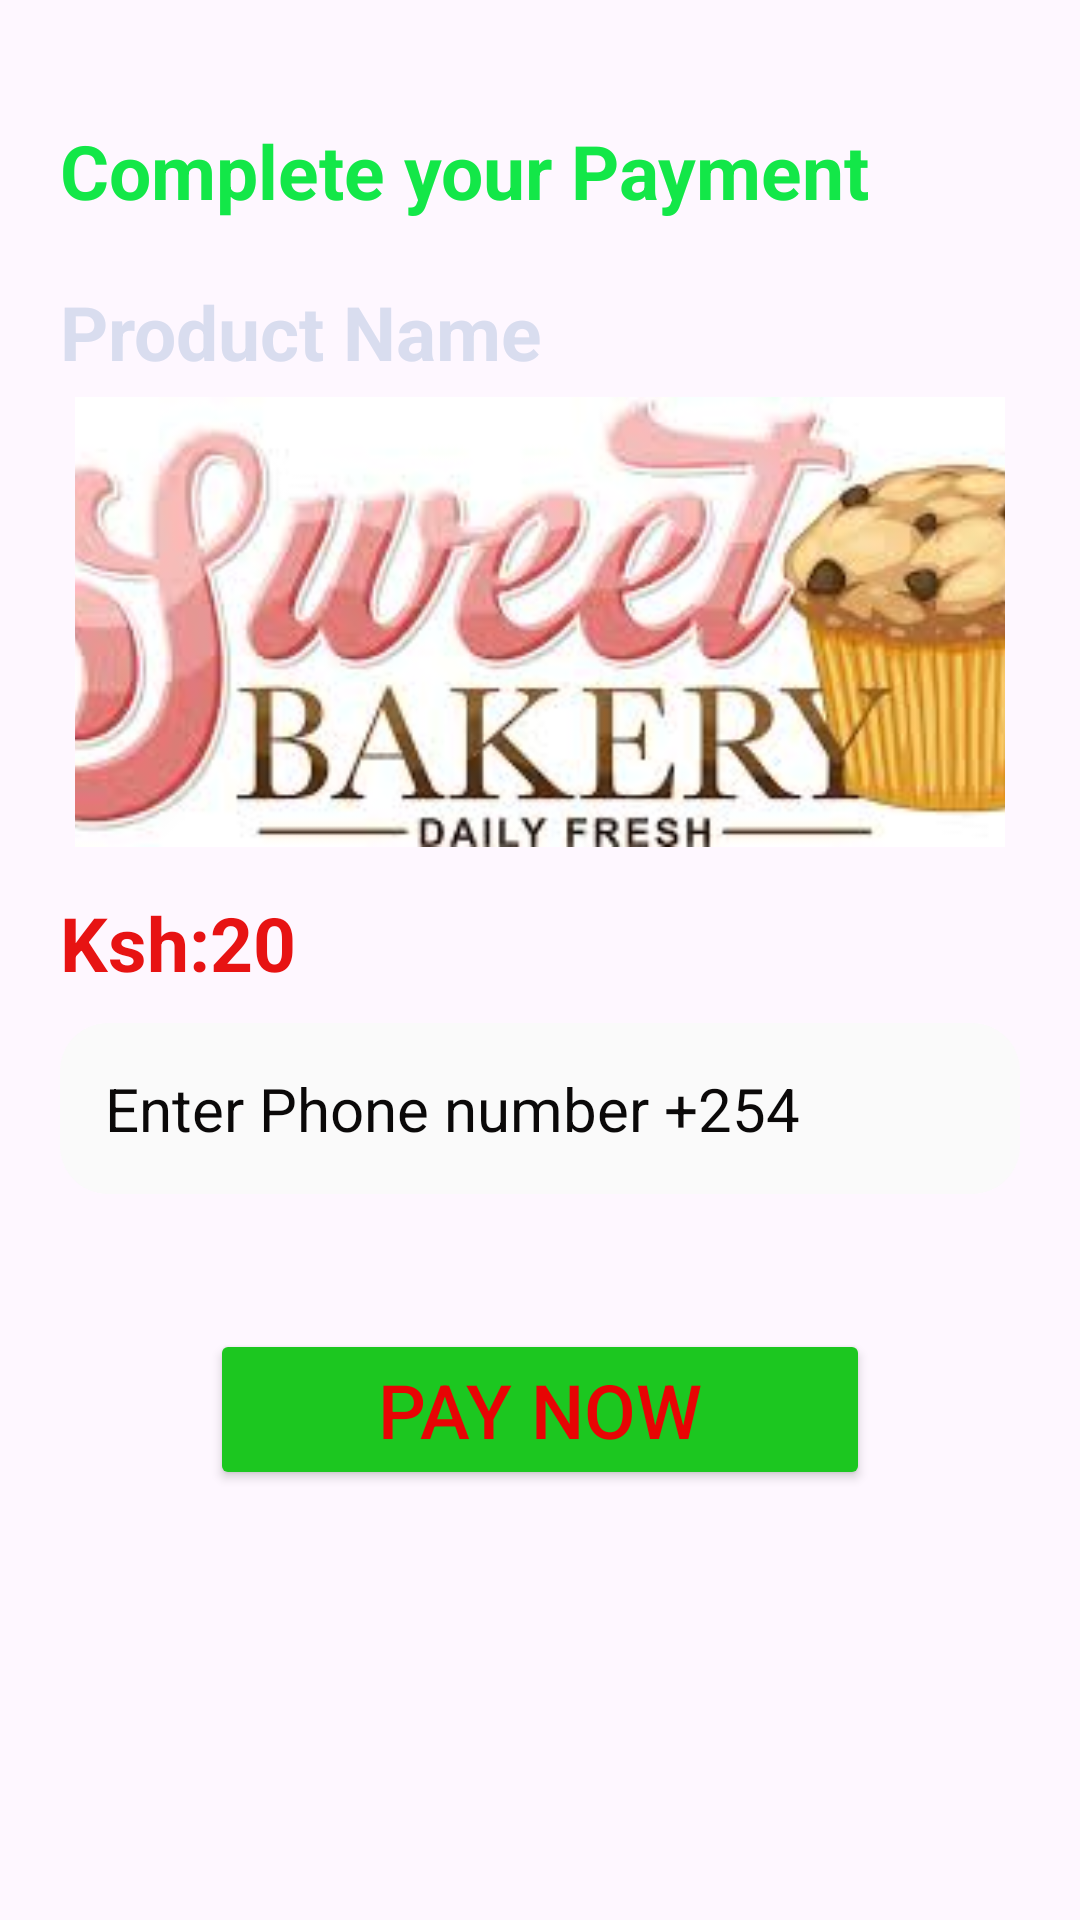

Here is an Android app screen rendered from its layout file. Give the layout XML and the strings, colors and styles it references.
<!-- AndroidManifest.xml: application theme Theme.Lexxypastry -->
<!-- res/layout/activity_make_payment.xml -->
<?xml version="1.0" encoding="utf-8"?>
<LinearLayout
    xmlns:android="http://schemas.android.com/apk/res/android"
    xmlns:app="http://schemas.android.com/apk/res-auto"
    xmlns:tools="http://schemas.android.com/tools"
    android:id="@+id/main"
    android:layout_width="match_parent"
    android:layout_height="match_parent"
    android:orientation="vertical"

    android:padding="20dp"
    tools:context=".MakePayment">

    <TextView
        android:layout_width="wrap_content"
        android:layout_height="wrap_content"
        android:text="Complete your Payment"
        android:layout_marginTop="20dp"
        android:textSize="25sp"
        android:textStyle="bold"
        android:textColor="#13E748"
        />

    <TextView
        android:layout_width="wrap_content"
        android:layout_height="wrap_content"
        android:id="@+id/txtProductName"
        android:text="Product Name"
        android:layout_marginTop="20dp"
        android:textSize="25sp"
        android:textStyle="bold"
        android:textColor="#D9DDEF"
        />
    <ImageView
        android:layout_width="match_parent"
        android:layout_height="150dp"
        android:id="@+id/imgProduct"
        android:src="@drawable/images"
        android:scaleType="centerCrop"
        android:layout_margin="5dp"/>
    <TextView
        android:layout_width="wrap_content"
        android:layout_height="wrap_content"
        android:id="@+id/txtProductCost"
        android:text="Ksh:20"
        android:layout_marginTop="10dp"
        android:textSize="25sp"
        android:textStyle="bold"
        android:textColor="#E71313"

        />


    <EditText
        android:layout_width="match_parent"
        android:layout_height="wrap_content"
        android:id="@+id/phone"
        android:hint="Enter Phone number +254"
        android:textSize="20sp"
        android:textColorHint="#0B0909"
        android:inputType="number"
        android:textColor="#0B0909"
        android:background="@drawable/bg_card"
        android:padding="15dp"
        android:layout_marginTop="10dp"/>

    <Button
        android:layout_width="match_parent"
        android:layout_height="wrap_content"
        android:id="@+id/pay"
        android:text="Pay Now"
        android:layout_marginTop="45dp"
        android:layout_marginRight="50dp"
        android:layout_marginLeft="50dp"
        android:textSize="25dp"
        android:textColor="#E70404"
        android:padding="10dp"
        android:backgroundTint="#1CC720"/>


</LinearLayout>
<!-- resources referenced by this layout -->
<resources>
  <!-- drawable bg_card (drawable) -->
  <?xml version="1.0" encoding="utf-8"?>
  <shape xmlns:android="http://schemas.android.com/apk/res/android">
    <solid android:color="#FAFAFA"/>
        <corners android:radius="16dp"/>
  </shape>
  <!-- drawable images: jpeg bitmap (drawable, 10877 bytes) -->
  <style name="Theme.Lexxypastry" parent="Base.Theme.Lexxypastry" />
  <style name="Base.Theme.Lexxypastry" parent="Theme.Material3.DayNight.NoActionBar">
          
          
      </style>
</resources>
